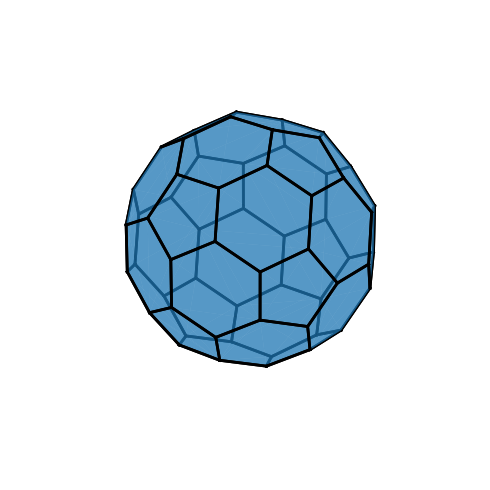

Here is the Python script that generated this plot:
import numpy as np
import math
import itertools
import matplotlib.pyplot as plt
from scipy.spatial import ConvexHull, distance
from mpl_toolkits.mplot3d.art3d import Poly3DCollection

def compute_normal(elev, azim):
    elev_rad = np.radians(elev)
    azim_rad = np.radians(azim)
    
    x = np.cos(azim_rad) * np.cos(elev_rad)
    y = np.sin(azim_rad) * np.cos(elev_rad)
    z = np.sin(elev_rad)
    
    return (x, y, z)

# Define φ as the golden ratio
phi = (1 + math.sqrt(5)) / 2

# Generate the initial points
points = []

# Points for (0, ±1, ±3φ)
points.extend([(0, sign1, sign2 * 3 * phi) for sign1 in [1, -1] for sign2 in [1, -1]])

# Points for (±1, ±(2 + φ), ±2φ)
points.extend([(sign1, sign2 * (2 + phi), sign3 * 2 * phi) for sign1 in [1, -1] for sign2 in [1, -1] for sign3 in [1, -1]])

# Points for (±φ, ±2, ±(2φ + 1))
points.extend([(sign1 * phi, sign2 * 2, sign3 * (2 * phi + 1)) for sign1 in [1, -1] for sign2 in [1, -1] for sign3 in [1, -1]])

points = np.array(points)

# Function to check if a permutation is even
def is_even(permutation):
    inversions = 0
    for i, j in itertools.combinations(permutation, 2):
        if i > j:
            inversions += 1
    return inversions % 2 == 0

# Generate even permutations
even_permutations = []
for point in points:
    for perm in itertools.permutations([0, 1, 2]):
        if is_even(perm):
            even_permutations.append(point[list(perm)])

even_permutations = np.array(even_permutations)

# Calculate the pairwise distances
distances = distance.cdist(even_permutations, even_permutations)
unique_distances = sorted(np.unique(distances))

# Identify edge length as the smallest non-zero unique distance
edge_length = unique_distances[1]

# Create a 3D plot
fig = plt.figure(figsize=(5, 5), dpi=200)
ax = fig.add_subplot(111, projection='3d', computed_zorder=False)
elev=26
azim=38
normal_vector = compute_normal(elev, azim)
d = 0
if_cover = lambda point: point[0] * normal_vector[0] + point[1] * normal_vector[1] + point[2] * normal_vector[2] < d

for i, point1 in enumerate(even_permutations):
    for j, point2 in enumerate(even_permutations):
        if abs(distances[i, j] - edge_length) < 0.01 and i != j:
            if if_cover(point1) or if_cover(point2):
                ax.plot([point1[0], point2[0]], [point1[1], point2[1]], [point1[2], point2[2]], linewidth=2, color='black', linestyle="solid", zorder=1)
            else:
                ax.plot([point1[0], point2[0]], [point1[1], point2[1]], [point1[2], point2[2]], linewidth=2, color='black', linestyle="solid", zorder=3)

# Calculate the convex hull
hull = ConvexHull(even_permutations)
polygons = []
for simplex in hull.simplices:
    vertices = even_permutations[simplex]
    polygons.append(vertices)
ax.add_collection3d(Poly3DCollection(polygons, facecolors='tab:blue', alpha=0.5, zorder=2))


# Set the tick size for each axis
tickfontsize = 20
ax.xaxis.set_tick_params(size=tickfontsize)
ax.yaxis.set_tick_params(size=tickfontsize)
ax.zaxis.set_tick_params(size=tickfontsize)
ax.tick_params(labelsize=tickfontsize)

ax.grid(False)
ax.axis('off')
ax.set_xticks([])
ax.set_yticks([])
ax.set_zticks([])

# Set the view angle (elevation and azimuth)
ax.view_init(elev=elev, azim=azim)  # Adjust these angles
# Show the plot
plt.gca().set_aspect('equal')
plt.tight_layout()
plt.savefig("c60.png")
# plt.show()
